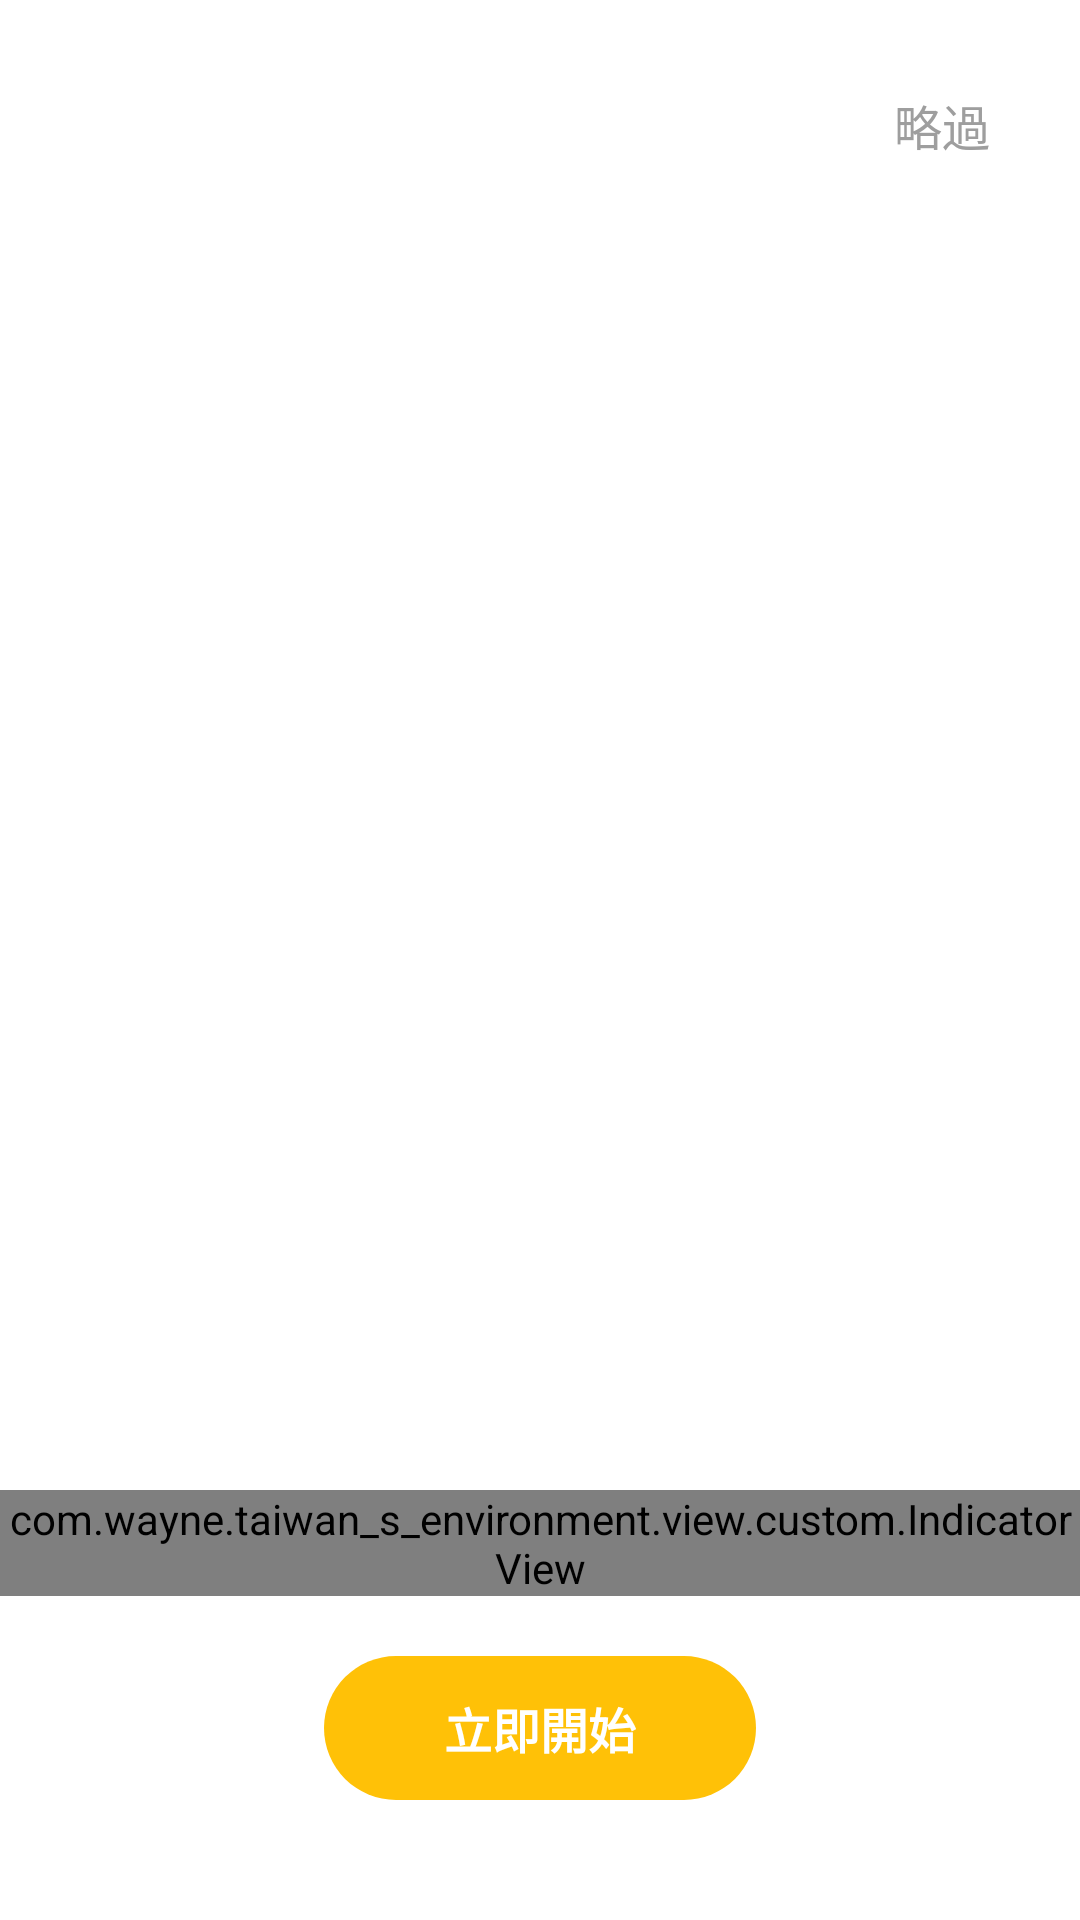

Reconstruct the res/layout file that produces this screen, plus the resources it refers to.
<!-- AndroidManifest.xml: application theme AppTheme -->
<!-- res/layout/fragment_intro.xml -->
<?xml version="1.0" encoding="utf-8"?>
<androidx.constraintlayout.widget.ConstraintLayout
    xmlns:android="http://schemas.android.com/apk/res/android"
    xmlns:tools="http://schemas.android.com/tools"
    xmlns:app="http://schemas.android.com/apk/res-auto"
    android:layout_width="match_parent"
    android:layout_height="match_parent"
    android:clipChildren="false"
    android:clipToPadding="false"
    android:background="@color/colorWhite"
    tools:context=".view.intro.IntroFragment">

    <androidx.viewpager2.widget.ViewPager2
        android:id="@+id/view_pager"
        android:layout_width="0dp"
        android:layout_height="0dp"
        android:orientation="horizontal"
        app:layout_constraintStart_toStartOf="parent"
        app:layout_constraintEnd_toEndOf="parent"
        app:layout_constraintTop_toTopOf="parent"
        app:layout_constraintBottom_toBottomOf="parent"/>

    <com.wayne.taiwan_s_environment.view.custom.IndicatorView
        android:id="@+id/indicator"
        android:layout_width="wrap_content"
        android:layout_height="wrap_content"
        android:layout_marginBottom="20dp"
        app:dotSize="10dp"
        app:dotSpacing="10dp"
        app:dotColor="@color/colorBlack"
        app:dotStroke="1dp"
        app:cornerRadius="90dp"
        app:indicatorColor="@color/colorBlack"
        app:layout_constraintBottom_toTopOf="@id/btn_start_now"
        app:layout_constraintStart_toStartOf="parent"
        app:layout_constraintEnd_toEndOf="parent" />

    <TextView
        android:id="@+id/text_skip"
        android:layout_width="wrap_content"
        android:layout_height="wrap_content"
        android:text="@string/skip"
        android:textColor="@color/colorGray500"
        android:textSize="16sp"
        android:layout_margin="24dp"
        android:padding="6dp"
        app:layout_constraintEnd_toEndOf="parent"
        app:layout_constraintTop_toTopOf="parent"/>

    <Button
        android:id="@+id/btn_start_now"
        android:layout_width="wrap_content"
        android:layout_height="48dp"
        android:background="@drawable/btn_start"
        android:textSize="16sp"
        android:textColor="@color/colorWhite"
        android:text="@string/start_now"
        android:paddingStart="40dp"
        android:paddingEnd="40dp"
        android:layout_marginBottom="40dp"
        android:textStyle="bold"
        android:stateListAnimator="@null"
        app:layout_constraintBottom_toBottomOf="parent"
        app:layout_constraintStart_toStartOf="parent"
        app:layout_constraintEnd_toEndOf="parent"/>
</androidx.constraintlayout.widget.ConstraintLayout >
<!-- resources referenced by this layout -->
<resources>
  <color name="colorBlack">#000000</color>
  <color name="colorGray500">#9E9E9E</color>
  <color name="colorWhite">#FFFFFF</color>
  <!-- drawable btn_start (drawable) -->
  <?xml version="1.0" encoding="utf-8"?>
  <ripple xmlns:android="http://schemas.android.com/apk/res/android"
      android:color="@color/colorGray500">
      <item>
          <shape
              android:shape="rectangle">
              <corners
                  android:radius="30dp"/>
              <solid
                  android:color="@color/colorAmber500"/>
          </shape>
      </item>
  </ripple>
  <string name="skip">略過</string>
  <string name="start_now">立即開始</string>
  <style name="AppTheme" parent="Theme.AppCompat.Light.NoActionBar">
          
          <item name="colorPrimary">@color/colorPrimary</item>
          <item name="colorPrimaryDark">@color/colorPrimaryDark</item>
          <item name="colorAccent">@color/colorAccent</item>
          <item name="textAllCaps">false</item>
      </style>
  <color name="colorAmber500">#FFC107</color>
  <color name="colorPrimary">@color/colorAmber500</color>
  <color name="colorPrimaryDark">@color/colorAmber700</color>
  <color name="colorAccent">@color/colorLightBlue800</color>
  <color name="colorAmber700">#FFA000</color>
  <color name="colorLightBlue800">#0277BD</color>
</resources>
